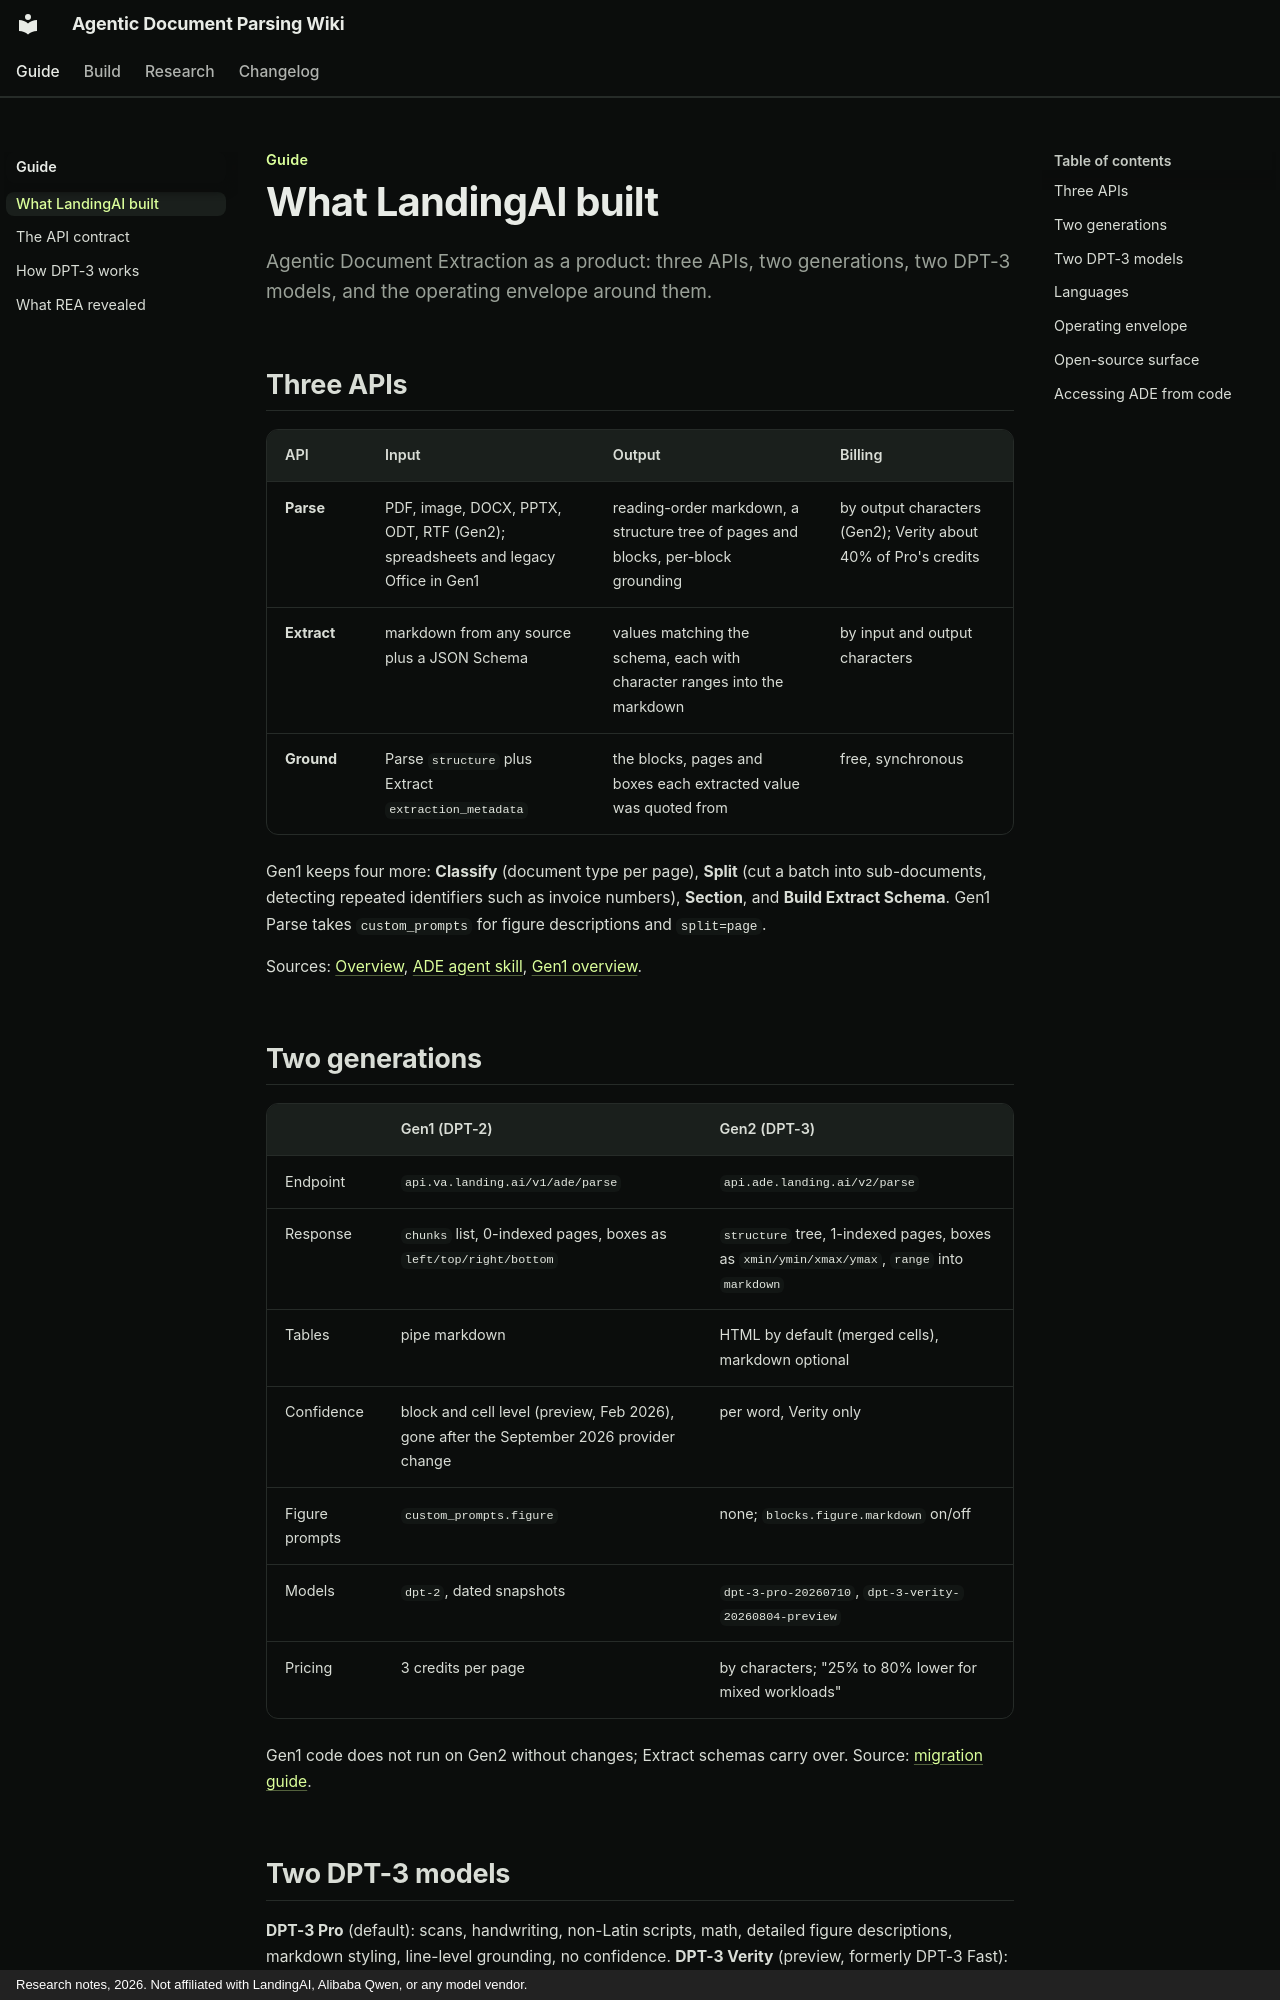

repository: swchoi1994/agentic-doc-parsing-wiki · page: ade/overview/index.html · generator: mkdocs · copyright: Research notes, 2026. Not affiliated with LandingAI, Alibaba Qwen, or any model vendor.

---
title: What LandingAI built
---

Guide
{ .eyebrow }

# What LandingAI built

Agentic Document Extraction as a product: three APIs, two generations, two DPT-3 models, and the operating envelope around them.
{ .lead }

## Three APIs

| API | Input | Output | Billing |
|---|---|---|---|
| **Parse** | PDF, image, DOCX, PPTX, ODT, RTF (Gen2); spreadsheets and legacy Office in Gen1 | reading-order markdown, a structure tree of pages and blocks, per-block grounding | by output characters (Gen2); Verity about 40% of Pro's credits |
| **Extract** | markdown from any source plus a JSON Schema | values matching the schema, each with character ranges into the markdown | by input and output characters |
| **Ground** | Parse `structure` plus Extract `extraction_metadata` | the blocks, pages and boxes each extracted value was quoted from | free, synchronous |

Gen1 keeps four more: **Classify** (document type per page), **Split** (cut a batch into sub-documents, detecting repeated identifiers such as invoice numbers), **Section**, and **Build Extract Schema**. Gen1 Parse takes `custom_prompts` for figure descriptions and `split=page`.

Sources: [Overview](https://docs.landing.ai/dpt3/overview), [ADE agent skill](https://github.com/landing-ai/ade-document-processing-skills), [Gen1 overview](https://docs.landing.ai/ade/ade-overview).

## Two generations

| | Gen1 (DPT-2) | Gen2 (DPT-3) |
|---|---|---|
| Endpoint | `api.va.landing.ai/v1/ade/parse` | `api.ade.landing.ai/v2/parse` |
| Response | `chunks` list, 0-indexed pages, boxes as `left/top/right/bottom` | `structure` tree, 1-indexed pages, boxes as `xmin/ymin/xmax/ymax`, `range` into `markdown` |
| Tables | pipe markdown | HTML by default (merged cells), markdown optional |
| Confidence | block and cell level (preview, Feb 2026), gone after the September 2026 provider change | per word, Verity only |
| Figure prompts | `custom_prompts.figure` | none; `blocks.figure.markdown` on/off |
| Models | `dpt-2`, dated snapshots | `dpt-3-pro-20260710`, `dpt-3-verity-20260804-preview` |
| Pricing | 3 credits per page | by characters; "25% to 80% lower for mixed workloads" |

Gen1 code does not run on Gen2 without changes; Extract schemas carry over. Source: [migration guide](https://docs.landing.ai/dpt3/migration-guide).

## Two DPT-3 models

**DPT-3 Pro** (default): scans, handwriting, non-Latin scripts, math, detailed figure descriptions, markdown styling, line-level grounding, no confidence. **DPT-3 Verity** (preview, formerly DPT-3 Fast): digitally created Latin-script documents, word-level grounding with per-word confidence, no styling, basic figure markers, lower latency and cost. Automated routing between them is "planned for fall 2026." Details and evidence on [how DPT-3 works](how-dpt3-works.md).
